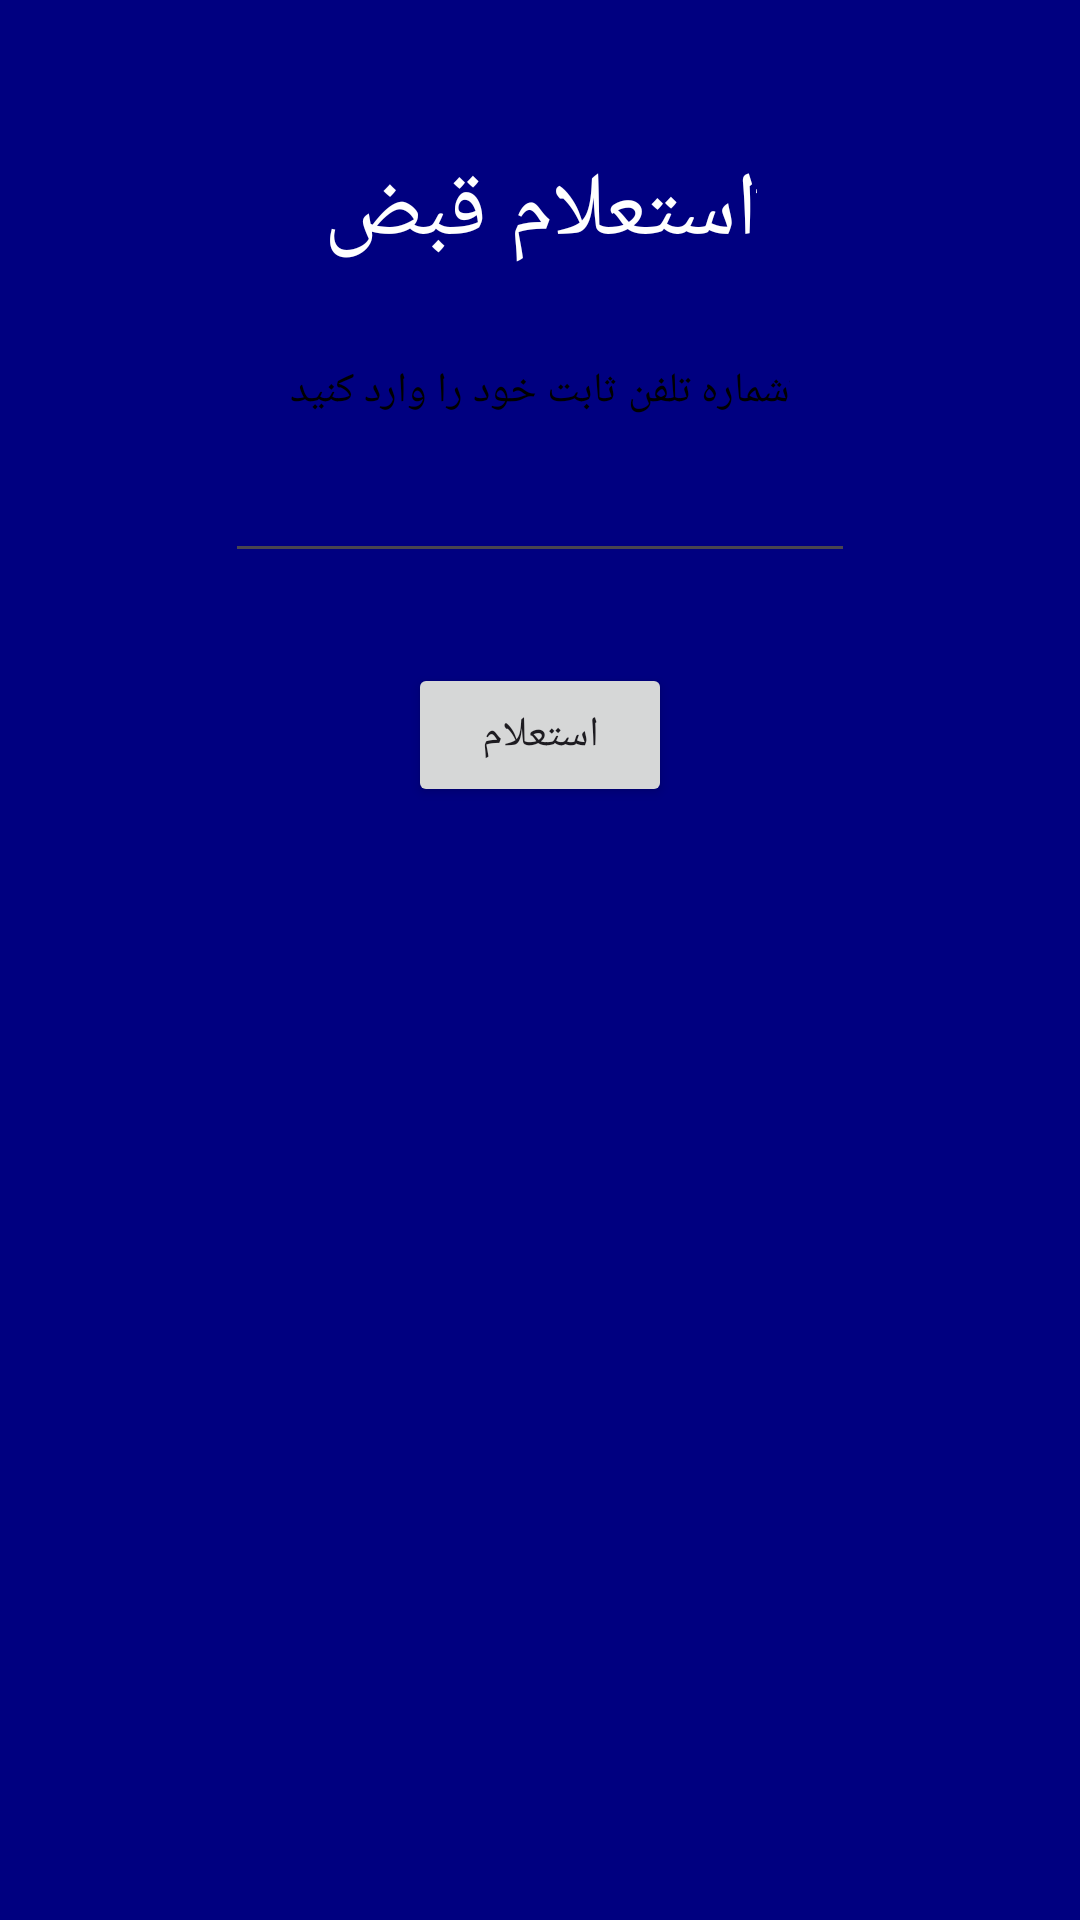

Layout XML and referenced resources for this Android screen:
<!-- AndroidManifest.xml: application theme Theme.HaftsadBist -->
<!-- res/layout/activity_tel.xml -->
<?xml version="1.0" encoding="utf-8"?>
<androidx.constraintlayout.widget.ConstraintLayout xmlns:android="http://schemas.android.com/apk/res/android"
    xmlns:app="http://schemas.android.com/apk/res-auto"
    xmlns:tools="http://schemas.android.com/tools"
    android:layout_width="match_parent"
    android:layout_height="match_parent"
    android:background="@color/blue"
    tools:context=".TelActivity">



    <TextView
        android:id="@+id/titleText"
        android:layout_width="wrap_content"
        android:layout_height="wrap_content"
        android:text="َاستعلام قبض"
        android:textColor="@color/white"
        android:textSize="30sp"
        android:layout_marginTop="50dp"
        app:layout_constraintEnd_toEndOf="parent"
        app:layout_constraintStart_toStartOf="parent"
        app:layout_constraintTop_toTopOf="parent" />




    <TextView
        android:id="@+id/textView1"
        android:layout_width="wrap_content"
        android:layout_height="wrap_content"
        android:text="َشماره تلفن ثابت خود را وارد کنید"
        android:textColor="@color/black"
        android:layout_marginTop="30dp"
        app:layout_constraintEnd_toEndOf="parent"
        app:layout_constraintStart_toStartOf="parent"
        app:layout_constraintTop_toBottomOf="@+id/titleText" />


    <EditText
        android:id="@+id/editTextPhone"
        android:layout_width="wrap_content"
        android:layout_height="wrap_content"
        android:ems="10"
        android:inputType="phone"
        android:layout_marginTop="10dp"
        app:layout_constraintEnd_toEndOf="parent"
        app:layout_constraintStart_toStartOf="parent"
        app:layout_constraintTop_toBottomOf="@+id/textView1" />

    <Button
        android:id="@+id/submitButton"
        android:layout_width="wrap_content"
        android:layout_height="wrap_content"
        android:text="استعلام"
        android:layout_marginTop="30dp"
        app:layout_constraintEnd_toEndOf="parent"
        app:layout_constraintStart_toStartOf="parent"
        app:layout_constraintTop_toBottomOf="@+id/editTextPhone" />


</androidx.constraintlayout.widget.ConstraintLayout>
<!-- resources referenced by this layout -->
<resources>
  <color name="black">#FF000000</color>
  <color name="blue">#000080</color>
  <color name="white">#FFFFFFFF</color>
  <style name="Theme.HaftsadBist" parent="Base.Theme.HaftsadBist" />
  <style name="Base.Theme.HaftsadBist" parent="Theme.Material3.DayNight.NoActionBar">
          
          
      </style>
</resources>
